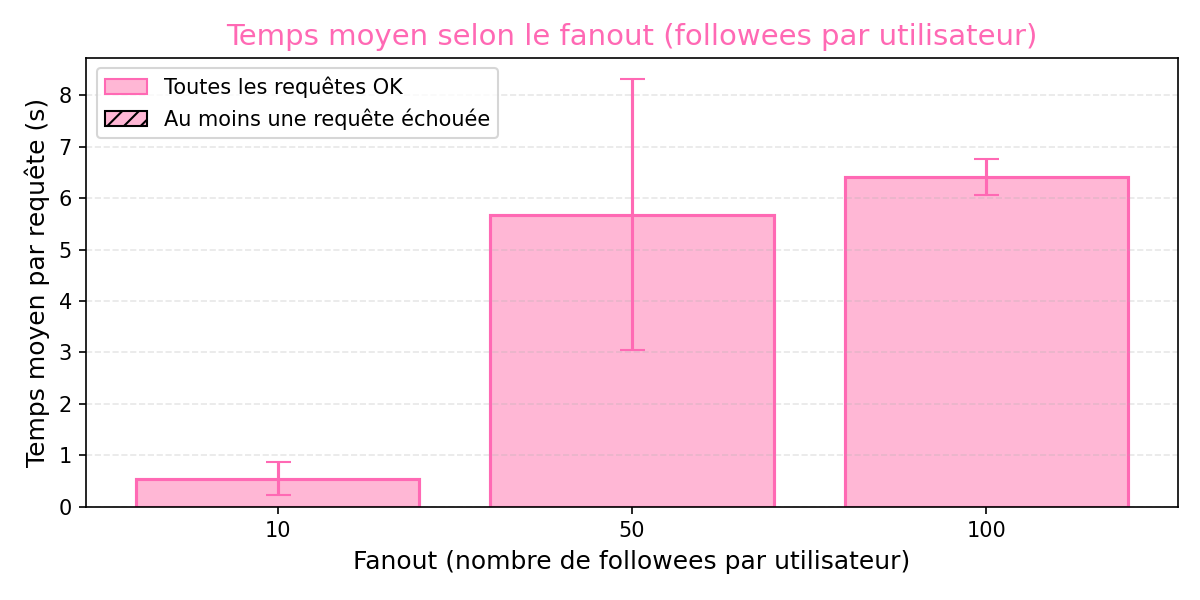

The data file committed next to this chart (first rows):
PARAM, AVG_TIME, RUN, FAILED
10, 912.6, 1, 0
10, 372.4, 2, 0
10, 341.9, 3, 0
50, 8662, 1, 0
50, 4740, 2, 0
50, 3641, 3, 0
100, 6368, 1, 0
100, 6074, 2, 0
100, 6783, 3, 0
